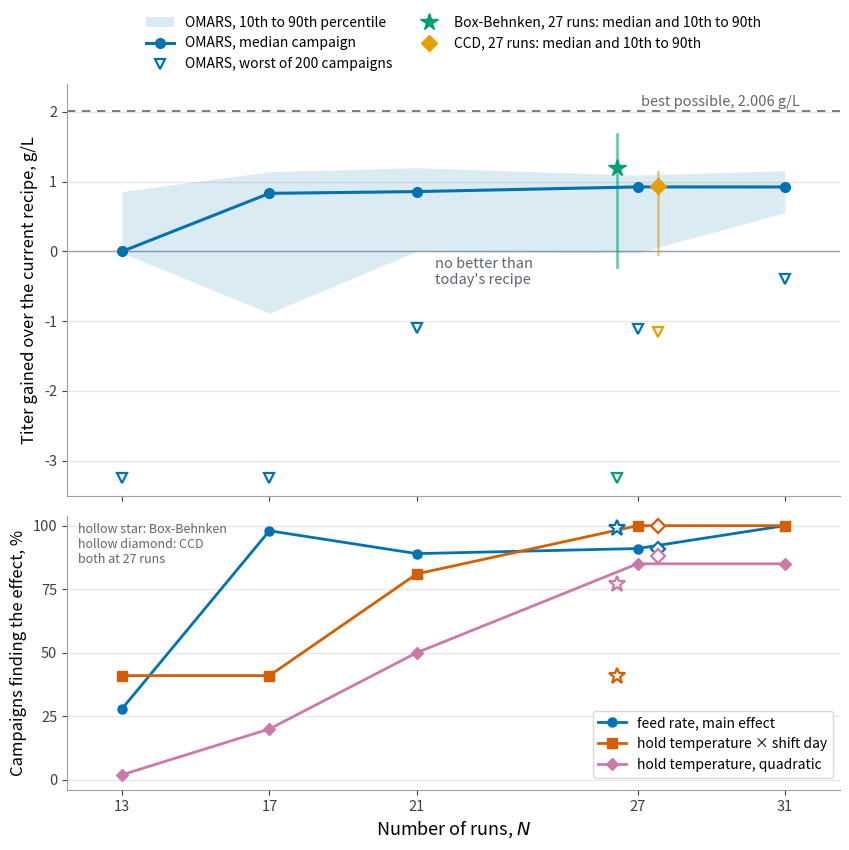

Source code (Python):
"""What each design size buys on the fed-batch bioreactor, in grams per litre.

Illustrates the section "A worked OMARS study" in the Design and Analysis of Experiments
chapter. The same four-factor study is run at five OMARS sizes and with the two classical
27-run designs, two hundred times each with fresh disturbance draws. Each campaign is scored
the same way: fit the staged analysis, follow the recipe the fitted model recommends, and
read the true titer there from the simulator with every disturbance switched off. The gain is
that titer minus the titer of the recipe the team started with, 7.436 g/L; the most any
recipe in the region can reach is 2.006 g/L more.

The upper panel is the gain in titer; the lower panel is how often each of the three real
effects that the recommendation depends on was declared active, over the same campaigns.

Every number is carried as a literal because two hundred campaigns per design take minutes;
omars_worked_study_data.py regenerates them.

Reproducible; run from this directory to write the PNG alongside it.
"""
import matplotlib.pyplot as plt

# Gain in titer over the current recipe [g/L] at the recipe each campaign recommended, over
# two hundred campaigns per design, and how often each of four real effects was found;
# the figure plots three of them.
GAINS = {
    "OMARS 13": {"runs": 13, "mean": 0.1690, "p10": -0.02071, "p50": 0.000, "p90": 0.8573, "worst": -3.246,
                 "found": {"feed_rate": 0.28, "hold_temp^2": 0.02, "hold_temp:shift_day": 0.41, "shift_day^2": 0.10}},
    "OMARS 17": {"runs": 17, "mean": 0.4468, "p10": -0.8849, "p50": 0.8321, "p90": 1.142, "worst": -3.246,
                 "found": {"feed_rate": 0.98, "hold_temp^2": 0.20, "hold_temp:shift_day": 0.41, "shift_day^2": 0.38}},
    "OMARS 21": {"runs": 21, "mean": 0.8082, "p10": 0.000, "p50": 0.8573, "p90": 1.199, "worst": -1.093,
                 "found": {"feed_rate": 0.89, "hold_temp^2": 0.50, "hold_temp:shift_day": 0.81, "shift_day^2": 0.01}},
    "OMARS 27": {"runs": 27, "mean": 0.7612, "p10": -0.02071, "p50": 0.9244, "p90": 1.094, "worst": -1.118,
                 "found": {"feed_rate": 0.91, "hold_temp^2": 0.85, "hold_temp:shift_day": 1.00, "shift_day^2": 0.04}},
    "OMARS 31": {"runs": 31, "mean": 0.8506, "p10": 0.5546, "p50": 0.9236, "p90": 1.158, "worst": -0.3901,
                 "found": {"feed_rate": 1.00, "hold_temp^2": 0.85, "hold_temp:shift_day": 1.00, "shift_day^2": 0.23}},
    "Box-Behnken 27": {"runs": 27, "mean": 0.8848, "p10": -0.2215, "p50": 1.199, "p90": 1.677, "worst": -3.246,
                       "found": {"feed_rate": 0.99, "hold_temp^2": 0.77, "hold_temp:shift_day": 0.41, "shift_day^2": 0.06}},
    "CCD 27": {"runs": 27, "mean": 0.7597, "p10": -0.03423, "p50": 0.9403, "p90": 1.133, "worst": -1.149,
               "found": {"feed_rate": 0.91, "hold_temp^2": 0.88, "hold_temp:shift_day": 1.00, "shift_day^2": 0.09}},
}
PRIZE = 2.0064

# Okabe-Ito, matching the other figures in this chapter.
BLUE, GREEN, ORANGE, GREY, VERM = "#0072B2", "#009E73", "#E69F00", "#666666", "#D55E00"
PURPLE, SPINE = "#CC79A7", "#98A2AB"

omars = [v for k, v in GAINS.items() if k.startswith("OMARS")]
runs = [v["runs"] for v in omars]

fig, (ax, ax_f) = plt.subplots(2, 1, figsize=(8.6, 8.6), sharex=True,
                               gridspec_kw={"height_ratios": [1.5, 1.0]})

ax.axhline(PRIZE, color=GREY, lw=1.2, ls=(0, (5, 4)), zorder=1)
ax.text(31.4, PRIZE + 0.04, f"best possible, {PRIZE:.3f} g/L", ha="right", va="bottom",
        fontsize=10.5, color=GREY)
ax.axhline(0, color="#98A2AB", lw=1.0, zorder=1)
# In the gap below the zero line between the 21- and 27-run marks, clear of every band and bar.
ax.text(21.5, -0.08, "no better than\ntoday's recipe", ha="left", va="top", fontsize=10.5,
        color="#5A6570")

ax.fill_between(runs, [v["p10"] for v in omars], [v["p90"] for v in omars],
                color=BLUE, alpha=0.14, lw=0, zorder=2, label="OMARS, 10th to 90th percentile")
ax.plot(runs, [v["p50"] for v in omars], color=BLUE, marker="o", ms=7, lw=2.2, zorder=4,
        label="OMARS, median campaign")
ax.plot(runs, [v["worst"] for v in omars], color=BLUE, marker="v", ms=7, lw=0, zorder=4,
        markerfacecolor="white", markeredgewidth=1.6, label="OMARS, worst of 200 campaigns")

# The two classical 27-run designs, offset so they do not sit on the OMARS marks.
for name, colour, dx, marker in (("Box-Behnken 27", GREEN, -0.55, "*"), ("CCD 27", ORANGE, 0.55, "D")):
    v = GAINS[name]
    x = v["runs"] + dx
    ax.plot([x, x], [v["p10"], v["p90"]], color=colour, lw=2.0, alpha=0.55, zorder=3)
    ax.plot([x], [v["p50"]], color=colour, marker=marker, ms=13 if marker == "*" else 8, lw=0,
            zorder=5, label=f"{name.replace(' 27', '')}, 27 runs: median and 10th to 90th")
    ax.plot([x], [v["worst"]], color=colour, marker="v", ms=7, lw=0, markerfacecolor="white",
            markeredgewidth=1.6, zorder=5)

ax.set_ylim(-3.5, 2.4)
ax.set_ylabel("Titer gained over the current recipe, g/L", fontsize=12)
# Legend above the axes, so no marker can land in it.
ax.legend(loc="lower center", bbox_to_anchor=(0.5, 1.0), ncols=2, fontsize=10, frameon=False,
          columnspacing=1.6, handlelength=2.0)

# Lower panel: how often each real effect was found, over the same campaigns.
EFFECTS = (("feed_rate", "feed rate, main effect", BLUE, "o"),
           ("hold_temp:shift_day", "hold temperature × shift day", VERM, "s"),
           ("hold_temp^2", "hold temperature, quadratic", PURPLE, "D"))
for key, label, colour, marker in EFFECTS:
    ax_f.plot(runs, [100 * v["found"][key] for v in omars], color=colour, marker=marker, ms=6.5,
              lw=2.0, zorder=4, label=label)
    for name, dx, mk in (("Box-Behnken 27", -0.55, "*"), ("CCD 27", 0.55, "D")):
        ax_f.plot([GAINS[name]["runs"] + dx], [100 * GAINS[name]["found"][key]], mk,
                  ms=12 if mk == "*" else 7, color=colour, markerfacecolor="white", markeredgewidth=1.6,
                  zorder=5)
ax_f.set_ylim(-4, 104)
ax_f.set_yticks([0, 25, 50, 75, 100])
ax_f.set_ylabel("Campaigns finding the effect, %", fontsize=12)
ax_f.set_xticks(runs)
ax_f.set_xlim(11.5, 32.5)
ax_f.set_xlabel("Number of runs, $N$", fontsize=13)
ax_f.legend(loc="lower right", bbox_to_anchor=(1.0, 0.02), fontsize=10, frameon=True, facecolor="white",
            edgecolor="0.85", framealpha=1.0)
# Top left, above the 13-run points and left of the feed-rate line's climb to 17 runs.
ax_f.text(11.8, 101, "hollow star: Box-Behnken\nhollow diamond: CCD\nboth at 27 runs",
          ha="left", va="top", fontsize=9, color=GREY)

for axis in (ax, ax_f):
    axis.grid(axis="y", color="0.9", lw=0.9)
    axis.set_axisbelow(True)
    for side in ("top", "right"):
        axis.spines[side].set_visible(False)
    for side in ("left", "bottom"):
        axis.spines[side].set_color(SPINE)
    axis.tick_params(colors="0.25", labelsize=10.5)

fig.tight_layout()
fig.savefig("omars-worked-study-tradeoff.png", dpi=300, facecolor="w", edgecolor="w",
            format=None, transparent=True)
print("saved figure")
